The GitHub repository RobinWenqian/Inceptionv3-pytorch-image-classification contains a labelled image folder "pic" with 4 categories: bush, car, grass, ground. Examples follow, each with its label.

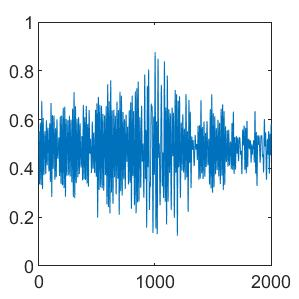
Label: grass

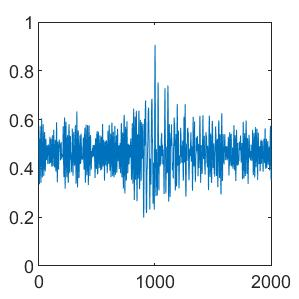
Label: car

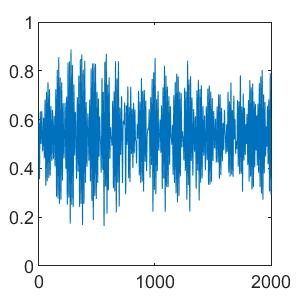
Label: bush

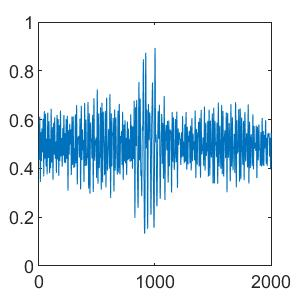
Label: ground

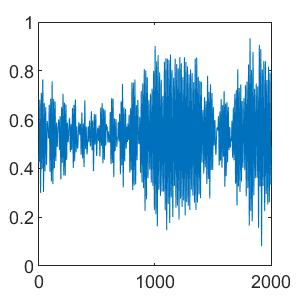
Label: bush

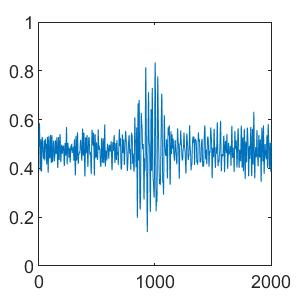
Label: ground
